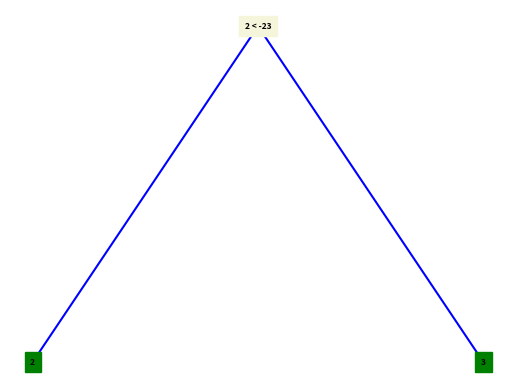

The matplotlib source for this figure:
import matplotlib.pyplot as plt

def visualise_tree(trained_tree, ax=None,indent_x=0.5,indent_y=1, parent_pos=None, width=0.5, node_pos = set()):
    if ax is None:
        ax = plt.gca()
    if "class" in trained_tree.keys():
        # annotation = ax.annotate(f"Class: {trained_tree['class']}", xy =(indent_x,indent_y),  xycoords='axes fraction',
        #             xytext=(indent_x, indent_y), textcoords='offset points',
        #             ha="center", va="center", bbox=dict(boxstyle="round,pad=0", fc="lightgray"))
        annotation =  plt.text(indent_x, indent_y, f"{trained_tree['class']}", ha="center", va="center", fontsize=6, fontweight="bold", backgroundcolor="green", picker=True)
       # annotation.set_fontsize(7)
        pos = annotation.get_position()
        node_pos.add(pos)
        # print(pos)
        if parent_pos is not None:
             x_coords = [parent_pos[0], pos[0]]
             y_coords = [parent_pos[1], pos[1]]
             ax.plot(x_coords, y_coords, color='blue')
    else:
        # annotation = ax.annotate(f"X{trained_tree['attribute']} < {trained_tree['value']}", xy =(indent_x,indent_y),  xycoords='axes fraction',
        #             xytext=(indent_x, indent_y), textcoords='offset points',
        #             ha="center", va="center", bbox=dict(boxstyle="round,pad=0", fc="lightgray"))
        # annotation.set_fontsize(7)
        annotation = plt.text(indent_x, indent_y, f"{trained_tree['attribute']} < {trained_tree['value']}", ha="center", va="center", fontsize=6, fontweight="bold", backgroundcolor="beige", picker=True)
        pos = annotation.get_position()
        node_pos.add(pos)
        # print(pos)
        if parent_pos is not None:
             x_coords = [parent_pos[0], pos[0]]
             y_coords = [parent_pos[1], pos[1]]
             ax.plot(x_coords, y_coords, color='blue')
        visualise_tree(trained_tree["left"],ax,indent_x-width,indent_y-0.05, pos,width/2, node_pos)
        visualise_tree(trained_tree["right"],ax,indent_x+width,indent_y-0.05, pos,width/2, node_pos)

def resolve_overlap(x, y, node_pos, min_separation):
    while any(abs(x - node_x) < min_separation and y==node_y for
            node_x, node_y in node_pos):
            x += min_separation
    return x
        
if __name__ == "__main__":
    # visualise_tree({"class":"3"})
    visualise_tree({"attribute": "2", "value": "-23", "left": {"class": "2"}, "right": {"class": "3"}})
    plt.axis('off')
    plt.show()